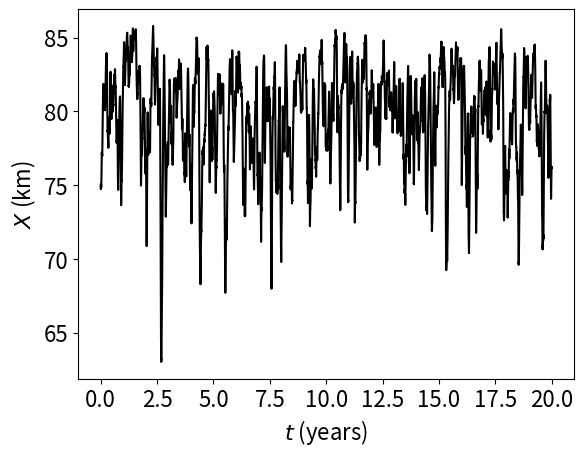

Recreate this plot in Python. (Note: this script raises an exception after producing the figure.)
#EM  Euler-Maruyama method on Stochastic Estuary Model

import numpy as np
import matplotlib.pyplot as plt
import scipy
from scipy.stats import skew, kurtosis
import scipy.integrate as integrate
from scipy.integrate import quad

np.random.seed(100)

# Primary parameters
H = 13 #[m] depht 
B = 2100 # [m] width
A = B*H # [m^2] area
KH = 2600 #[m^2/s] horizontal mixing 

# Coefficients
C0 = KH #[m^2/s]
C1 = 0
C2 = 0 
C3 = 0 
 
print(C0,C1,C2,C3) 

tday = 24*3600
tyear = 365*tday 
xkm = 1000
barQ = 893 #[m^3/s]

Xzero = 75 * xkm #[m]
Yzero = 0.1  # initial condition for q 

sigmaM = 5.0e-04
sigmaA = 1.0e-04
sigmaL = 0.0 #0.005*xkm

tau = 10*tday
mu = -1/tau #[1/s] drift in discharge


T=20*tyear; N=2**16; dt = float(T)/N
t=np.linspace(0,T,N+1)

dW1=np.sqrt(dt)*np.random.randn(1,N)
W1=np.cumsum(dW1)

dW2=np.sqrt(dt)*np.random.randn(1,N)
W2=np.cumsum(dW2)

Xem=np.zeros(N+1); Xem[0] = Xzero
Yem=np.zeros(N+1); Yem[0] = Yzero

#mus0 = 0.000001
mus0 = 0.0
mus = np.zeros(N+1)
mus = mus0*np.sin(2*np.pi*t/tyear)
#mu = 0.0

for j in range(1,N+1):
    Winc1=np.sum(dW1[0][range(j-1,j)])
    Winc2=np.sum(dW2[0][range(j-1,j)])
    
    Qt = barQ*(1 + Yem[j-1])  
    
    Xem[j]=Xem[j-1]+2*dt*( (Qt/A)*(-1 + C2/((Xem[j-1])**2)) \
                +C3/((Xem[j-1])**3)+C0/Xem[j-1]+ \
                (Qt/A)**2*(C1/Xem[j-1]))+sigmaL*Winc1
    Yem[j]=Yem[j-1]+dt*(mu+mus[j-1])*Yem[j-1]+ \
           (sigmaA + sigmaM*Yem[j-1])*Winc2
    # log formulation 
    #Yem[j]=Yem[j-1]+dt*(mu - sigmaQ**2/2)*Yem[j-1]+sigmaQ*Winc2

plt.xticks(fontsize=16)
plt.yticks(fontsize=16)
plt.plot(t/tyear,Xem/xkm,color='black')
plt.xlabel(r'$t$ (years)',fontsize=16); 
plt.ylabel(r'$X$ (km)',fontsize=16,rotation=90)
plt.savefig('../paper/figs/L-cam_ts_mn_SFB_DL.png',bbox_inches='tight')
#plt.savefig('../paper/figs/L-cam_ts_per_SFB.png',bbox_inches='tight')
plt.show()

plt.xticks(fontsize=16)
plt.yticks(fontsize=16)
plt.plot(t/tyear,barQ*(Yem + 1),color='black') 
plt.xlabel(r'$t$ (years)',fontsize=16); 
plt.ylabel(r'$Q$ (m$^3$/s)',fontsize=16,rotation=90)
plt.savefig('../paper/figs/Q-cam_ts_mn_SFB_DL.png',bbox_inches='tight')
#plt.savefig('../paper/figs/Q-cam_ts_per_SFB.png',bbox_inches='tight')
plt.show()

plt.xticks(fontsize=16)
plt.yticks(fontsize=16)
plt.hist(Xem/xkm, bins = 100, density=True,color='black')
plt.xlabel(r'$X$ (km)',fontsize=16); 
plt.ylabel(r'frequency',fontsize=16,rotation=90)
plt.savefig('../paper/figs/L-cam_hist_mn_SFB_DL.png',bbox_inches='tight')
#plt.savefig('../paper/figs/L-cam_hist_per_SFB.png',bbox_inches='tight')
plt.show()

plt.xticks(fontsize=16)
plt.yticks(fontsize=16)
plt.hist(barQ*(Yem + 1), bins = 100, density=True,color='black')
plt.xlabel(r'$Q$ (m$^3$/s)',fontsize=16); 
plt.ylabel(r'$frequency$',fontsize=16,rotation=90)
plt.savefig('../paper/figs/Q-cam_hist_mn_SFB_DL.png',bbox_inches='tight')
#plt.savefig('../paper/figs/Q-cam_hist_per_SFB.png',bbox_inches='tight')
plt.show()


print(np.mean(Xem)/xkm)
print(np.sqrt(np.var(Xem))/xkm)
print(skew(Xem, axis=0, bias=True))
print(kurtosis(Xem, axis=0, bias=True)/xkm)

Qem = barQ*(Yem + 1)
print(np.mean(Qem))
print(np.sqrt(np.var(Qem)))
print(skew(Qem, axis=0, bias=True))
print(kurtosis(Qem, axis=0, bias=True))

  
